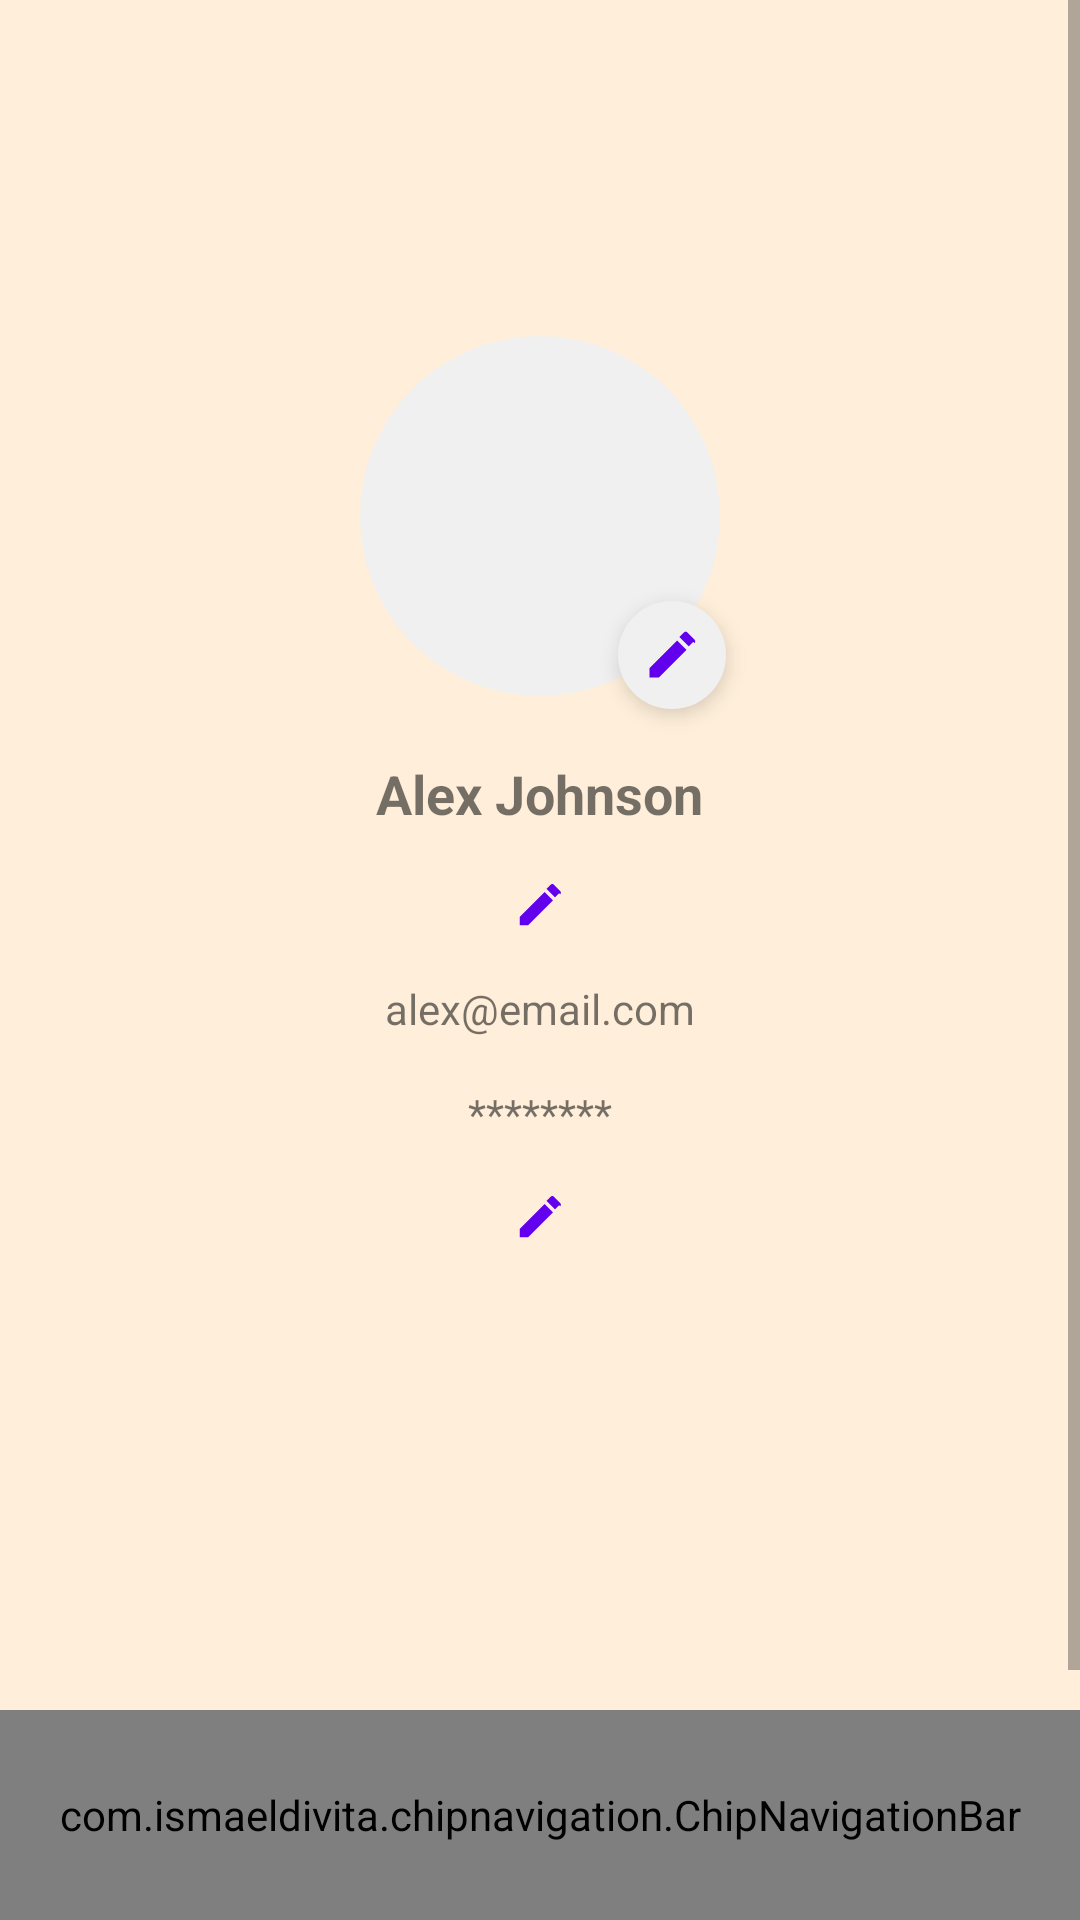

Here is an Android app screen rendered from its layout file. Give the layout XML and the strings, colors and styles it references.
<!-- AndroidManifest.xml: application theme Theme.FoodOrderingPRM392 -->
<!-- res/layout/activity_profile.xml -->
<androidx.constraintlayout.widget.ConstraintLayout xmlns:android="http://schemas.android.com/apk/res/android"
    xmlns:app="http://schemas.android.com/apk/res-auto"
    xmlns:tools="http://schemas.android.com/tools"
    android:layout_width="match_parent"
    android:layout_height="match_parent"
    android:background="@color/yellow"
    tools:context=".Activity.ProfileActivity">

    <ScrollView
        android:id="@+id/scrollView"
        android:layout_width="match_parent"
        android:layout_height="match_parent"
        android:fillViewport="true"
        app:layout_constraintBottom_toTopOf="@id/bottomMenu"
        tools:ignore="NotSibling">

        <LinearLayout
            android:layout_width="match_parent"
            android:layout_height="wrap_content"
            android:layout_marginTop="96dp"
            android:gravity="center_horizontal"
            android:orientation="vertical"
            android:padding="16dp">

            
            <ImageView
                android:id="@+id/profileImageView"
                android:layout_width="120dp"
                android:layout_height="120dp"
                android:background="@drawable/circle_bg"
                android:scaleType="centerCrop"
                android:src="@drawable/profile" />

            
            <ImageView
                android:id="@+id/editAvatarIcon"
                android:layout_width="36dp"
                android:layout_height="36dp"
                android:layout_marginStart="44dp"
                android:layout_marginTop="-32dp"
                android:background="@drawable/circle_bg"
                android:elevation="4dp"
                android:padding="8dp"
                android:src="@drawable/edit_icon" />

            
            <TextView
                android:id="@+id/profileName"
                android:layout_width="wrap_content"
                android:layout_height="wrap_content"
                android:layout_marginTop="16dp"
                android:text="Alex Johnson"
                android:textSize="18sp"
                android:textStyle="bold" />

            <EditText
                android:id="@+id/editProfileName"
                android:layout_width="match_parent"
                android:layout_height="50dp"
                android:layout_marginTop="8dp"
                android:background="@drawable/white_bg"
                android:hint="Enter your name"
                android:padding="8dp"
                android:textSize="14sp"
                android:visibility="gone" />

            
            <ImageView
                android:id="@+id/editProfileNameIcon"
                android:layout_width="18dp"
                android:layout_height="18dp"
                android:layout_marginStart="0dp"
                android:layout_marginTop="16dp"
                android:contentDescription="Edit Name"
                android:src="@drawable/edit_icon"
                android:visibility="visible" />

            <TextView
                android:id="@+id/profileEmail"
                android:layout_width="wrap_content"
                android:layout_height="wrap_content"
                android:layout_marginTop="16dp"
                android:text="alex@email.com"
                android:textSize="14sp" />

            
            <TextView
                android:id="@+id/profilePassword"
                android:layout_width="wrap_content"
                android:layout_height="wrap_content"
                android:layout_marginTop="16dp"
                android:text="********"
                android:textSize="14sp" />

            <EditText
                android:id="@+id/editProfileOldPassword"
                android:layout_width="match_parent"
                android:layout_height="50dp"
                android:layout_marginTop="8dp"
                android:background="@drawable/white_bg"
                android:hint="Your password"
                android:inputType="textPassword"
                android:padding="8dp"
                android:textSize="14sp"
                android:visibility="gone" />

            <EditText
                android:id="@+id/editProfilePassword"
                android:layout_width="match_parent"
                android:layout_height="50dp"
                android:layout_marginTop="8dp"
                android:background="@drawable/white_bg"
                android:hint="New password"
                android:inputType="textPassword"
                android:padding="8dp"
                android:textSize="14sp"
                android:visibility="gone" />

            <EditText
                android:id="@+id/editProfileConfirmPassword"
                android:layout_width="match_parent"
                android:layout_height="50dp"
                android:layout_marginTop="8dp"
                android:background="@drawable/white_bg"
                android:hint="Confirm new password"
                android:inputType="textPassword"
                android:padding="8dp"
                android:textSize="14sp"
                android:visibility="gone" />

            <ImageView
                android:id="@+id/editProfilePasswordIcon"
                android:layout_width="18dp"
                android:layout_height="18dp"
                android:layout_marginStart="0dp"
                android:layout_marginTop="16dp"
                android:contentDescription="Edit Password"
                android:src="@drawable/edit_icon"
                android:visibility="visible" />

            
            <androidx.appcompat.widget.AppCompatButton
                android:id="@+id/saveProfileBtn"
                android:layout_width="match_parent"
                android:layout_height="wrap_content"
                android:layout_marginTop="48dp"
                android:background="@drawable/darkblue_bg_full_corner"
                android:text="Save Changes"
                android:textColor="@color/white"
                android:visibility="gone" />

            <androidx.appcompat.widget.AppCompatButton
                android:id="@+id/cancelProfileBtn"
                android:layout_width="match_parent"
                android:layout_height="wrap_content"
                android:layout_marginTop="16dp"
                android:background="@drawable/red_bg_full_corner"
                android:text="Cancel"
                android:textColor="@color/white"
                android:visibility="gone" />

        </LinearLayout>
    </ScrollView>

    <com.ismaeldivita.chipnavigation.ChipNavigationBar
        android:id="@+id/bottomMenu1"
        android:layout_width="match_parent"
        android:layout_height="70dp"
        android:background="@color/white"
        app:cnb_menuResource="@menu/bottom_menu"
        android:padding="4dp"
        app:cnb_iconSize="20dp"
        app:cnb_radius="10dp"
        app:cnb_orientationMode="horizontal"
        app:cnb_iconColor="@color/white"
        app:cnb_unselectedColor="@color/dark_blue"
        app:layout_constraintBottom_toBottomOf="@+id/scrollView"
        app:layout_constraintEnd_toEndOf="parent"
        app:layout_constraintStart_toEndOf="parent"/>

</androidx.constraintlayout.widget.ConstraintLayout>
<!-- resources referenced by this layout -->
<resources>
  <color name="dark_blue">#2E4058</color>
  <color name="white">#FFFFFFFF</color>
  <color name="yellow">#FFEFDA</color>
  <!-- drawable circle_bg (drawable) -->
  <shape xmlns:android="http://schemas.android.com/apk/res/android"
      android:shape="oval">
      <solid android:color="@color/light_gray" />
      <size android:width="48dp" android:height="48dp"/>
  </shape>
  <!-- drawable darkblue_bg_full_corner (drawable) -->
  <?xml version="1.0" encoding="utf-8"?>
  <selector xmlns:android="http://schemas.android.com/apk/res/android">
      <item>
          <shape android:shape="rectangle">
              <corners android:radius="50dp" />
              <solid android:color="@color/dark_blue" />
          </shape>
      </item>
  </selector>
  <!-- drawable edit_icon (drawable) -->
  <vector xmlns:android="http://schemas.android.com/apk/res/android"
      android:width="24dp"
      android:height="24dp"
      android:viewportWidth="24"
      android:viewportHeight="24"
      android:tint="?attr/colorPrimary">
      <path
          android:fillColor="@android:color/black"
          android:pathData="M3 17.25V21h3.75L17.81 9.94l-3.75-3.75L3 17.25zM21 7.24c.39-.39.39-1.02 0-1.41l-2.83-2.83a.995.995 0 0 0-1.41 0l-1.83 1.83 3.75 3.75 1.83-1.84z"/>
  </vector>
  <!-- drawable white_bg (drawable) -->
  <?xml version="1.0" encoding="utf-8"?>
  <selector xmlns:android="http://schemas.android.com/apk/res/android">
      <item>
          <shape android:shape="rectangle">
          <solid android:color="@color/white"/>
          <corners android:radius="10dp"/>
          </shape>
      </item>
  </selector>
  <style name="Theme.FoodOrderingPRM392" parent="Theme.MaterialComponents.DayNight.NoActionBar">
          
          <item name="colorPrimary">@color/purple_500</item>
          <item name="colorPrimaryVariant">@color/purple_700</item>
          <item name="colorOnPrimary">@color/white</item>
          
          <item name="colorSecondary">@color/teal_200</item>
          <item name="colorSecondaryVariant">@color/teal_700</item>
          <item name="colorOnSecondary">@color/black</item>
          
          <item name="android:statusBarColor">?attr/colorPrimaryVariant</item>
          
      </style>
  <color name="light_gray">#F0F0F0</color>
  <color name="purple_500">#FF6200EE</color>
  <color name="purple_700">#FF3700B3</color>
  <color name="teal_200">#FF03DAC5</color>
  <color name="teal_700">#FF018786</color>
  <color name="black">#FF000000</color>
</resources>
